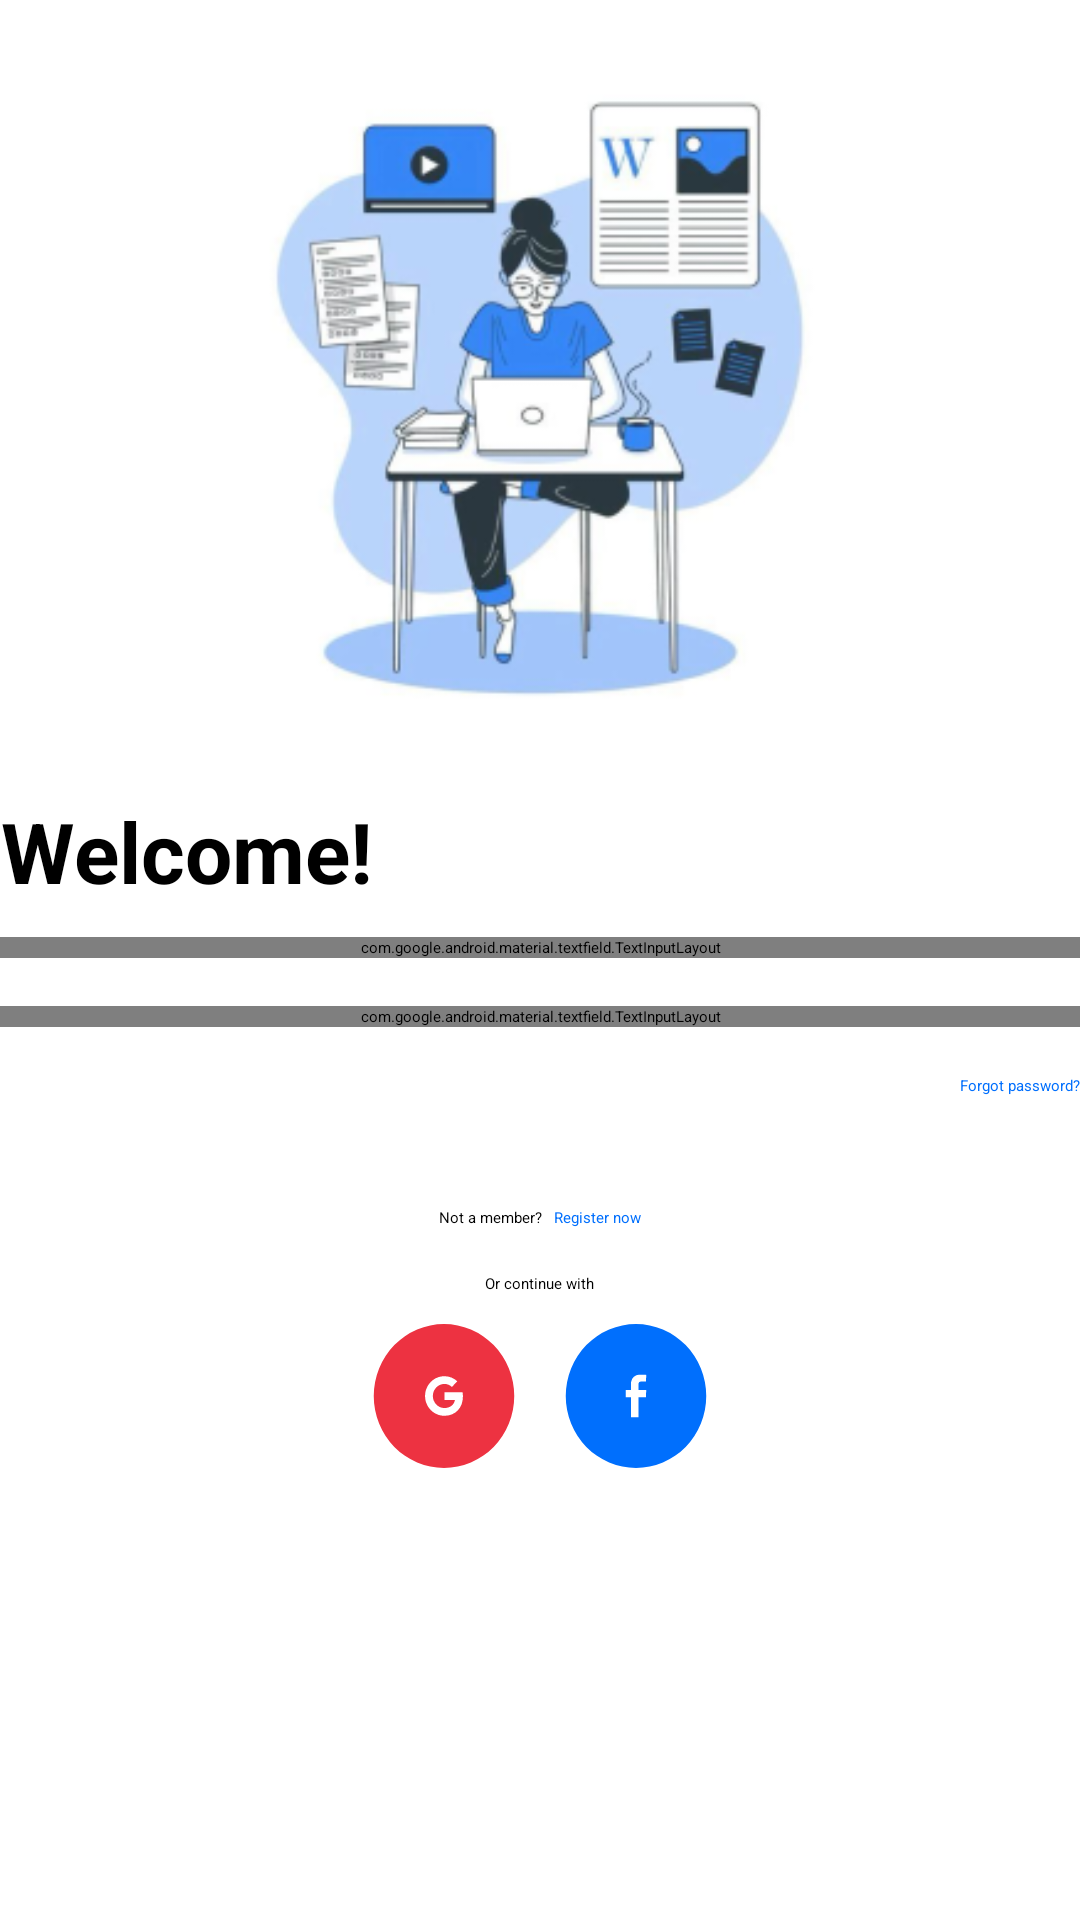

The Android layout XML behind this screen, and the referenced resources:
<!-- AndroidManifest.xml: application theme Theme.NoNameApp -->
<!-- res/layout/fragment_login.xml -->
<?xml version="1.0" encoding="utf-8"?>
<LinearLayout xmlns:android="http://schemas.android.com/apk/res/android"
    xmlns:app="http://schemas.android.com/apk/res-auto"
    xmlns:tools="http://schemas.android.com/tools"
    android:id="@+id/fragment_login"
    android:layout_width="match_parent"
    android:layout_height="match_parent"
    android:layout_margin="16dp"
    android:orientation="vertical"
    tools:context=".ui.LoginFragment">

    <ImageView
        android:layout_width="261dp"
        android:layout_height="225dp"
        android:layout_gravity="center"
        android:layout_margin="20dp"
        android:src="@drawable/login_pt" />

    <TextView
        android:layout_width="wrap_content"
        android:layout_height="wrap_content"
        android:layout_marginBottom="10dp"
        android:text="Welcome!"
        android:textAlignment="center"
        android:textSize="28sp"
        android:textStyle="bold" />

    <com.google.android.material.textfield.TextInputLayout
        android:layout_width="match_parent"
        android:layout_height="wrap_content"
        android:layout_marginBottom="16dp"
        app:endIconMode="clear_text">

        <com.google.android.material.textfield.TextInputEditText
            android:id="@+id/emailEditText"
            android:layout_width="match_parent"
            android:layout_height="wrap_content"
            android:hint="Email Address"
            android:inputType="textEmailAddress" />
    </com.google.android.material.textfield.TextInputLayout>

    <com.google.android.material.textfield.TextInputLayout
        android:layout_width="match_parent"
        android:layout_height="wrap_content"
        android:layout_marginBottom="16dp"
        app:endIconMode="password_toggle">

        <com.google.android.material.textfield.TextInputEditText
            android:id="@+id/passwordEditText"
            android:layout_width="match_parent"
            android:layout_height="wrap_content"
            android:hint="Password"
            android:inputType="textPassword" />
    </com.google.android.material.textfield.TextInputLayout>

    <TextView
        android:id="@+id/forgotPasswordTextView"
        android:layout_width="wrap_content"
        android:layout_height="wrap_content"
        android:layout_gravity="end"
        android:layout_marginBottom="20dp"
        android:text="Forgot password?"
        android:textColor="#006FFD" />

    <Button
        android:id="@+id/loginButton"
        android:layout_width="match_parent"
        android:layout_height="wrap_content"
        android:layout_marginBottom="10dp"
        android:backgroundTint="#006FFD"
        android:text="Login"
        android:textColor="@android:color/white" />

    <LinearLayout
        android:layout_width="wrap_content"
        android:layout_height="wrap_content"
        android:layout_gravity="center">

        <TextView
            android:layout_width="wrap_content"
            android:layout_height="wrap_content"
            android:layout_gravity="center"
            android:text="Not a member?   " />

        <TextView
            android:id="@+id/registerButton"
            android:layout_width="wrap_content"
            android:layout_height="wrap_content"
            android:layout_gravity="center"
            android:text="Register now"
            android:textColor="#006FFD" />
    </LinearLayout>

    <LinearLayout
        android:layout_width="match_parent"
        android:layout_height="wrap_content"
        android:orientation="vertical"
        android:layout_marginTop="15dp"
        android:gravity="center">

        <TextView
            android:layout_width="wrap_content"
            android:layout_height="wrap_content"
            android:text="Or continue with"/>

        <LinearLayout
            android:layout_width="match_parent"
            android:layout_height="wrap_content"
            android:layout_marginTop="10dp"
            android:gravity="center"
            android:orientation="horizontal">

            <ImageView
                android:id="@+id/googleLoginButton"
                android:layout_width="48dp"
                android:layout_height="48dp"
                android:layout_marginEnd="16dp"
                android:background="@drawable/ic_google_logo" />

            <ImageView
                android:id="@+id/facebookLoginButton"
                android:layout_width="48dp"
                android:layout_height="48dp"
                android:background="@drawable/ic_facebook_logo" />

        </LinearLayout>
    </LinearLayout>

</LinearLayout>
<!-- resources referenced by this layout -->
<resources>
  <!-- drawable ic_facebook_logo (drawable) -->
  <vector xmlns:android="http://schemas.android.com/apk/res/android" android:height="39dp" android:viewportHeight="40" android:viewportWidth="41" android:width="39.975dp">
        
      <path android:fillColor="#006FFD" android:pathData="M20.5,0L20.5,0A20,20 0,0 1,40.5 20L40.5,20A20,20 0,0 1,20.5 40L20.5,40A20,20 0,0 1,0.5 20L0.5,20A20,20 0,0 1,20.5 0z"/>
        
      <group>
              
          <clip-path android:pathData="M19.073,26V20.369H17.584V18.342H19.073V16.61C19.073,15.25 19.952,14 21.979,14C22.799,14 23.406,14.079 23.406,14.079L23.358,15.972C23.358,15.972 22.74,15.966 22.064,15.966C21.333,15.966 21.216,16.303 21.216,16.862V18.342H23.416L23.321,20.369H21.216V26H19.073Z"/>
              
          <path android:fillColor="#ffffff" android:pathData="M14.501,14h12v12h-12z"/>
            
      </group>
      
  </vector>
  <!-- drawable ic_google_logo (drawable) -->
  <vector xmlns:android="http://schemas.android.com/apk/res/android"
      android:width="41dp"
      android:height="40dp"
      android:viewportWidth="41"
      android:viewportHeight="40">
    <path
        android:pathData="M20.5,0L20.5,0A20,20 0,0 1,40.5 20L40.5,20A20,20 0,0 1,20.5 40L20.5,40A20,20 0,0 1,0.5 20L0.5,20A20,20 0,0 1,20.5 0z"
        android:fillColor="#ED3241"/>
    <group>
      <clip-path
          android:pathData="M25.784,18.969C25.852,19.337 25.89,19.722 25.89,20.124C25.89,23.266 23.787,25.5 20.61,25.5C19.888,25.5 19.173,25.358 18.505,25.082C17.838,24.806 17.232,24.4 16.721,23.89C16.21,23.379 15.805,22.772 15.529,22.105C15.252,21.438 15.11,20.722 15.11,20C15.11,19.278 15.252,18.562 15.529,17.895C15.805,17.228 16.21,16.621 16.721,16.11C17.232,15.6 17.838,15.194 18.505,14.918C19.173,14.642 19.888,14.5 20.61,14.5C22.095,14.5 23.336,15.046 24.288,15.934L22.738,17.484V17.48C22.161,16.93 21.428,16.648 20.61,16.648C18.796,16.648 17.321,18.181 17.321,19.997C17.321,21.811 18.796,23.348 20.61,23.348C22.257,23.348 23.378,22.406 23.608,21.114H20.61V18.969H25.784H25.784Z"/>
      <path
          android:pathData="M14.501,14h12v12h-12z"
          android:fillColor="#ffffff"/>
    </group>
  </vector>
  <!-- drawable login_pt: png bitmap (drawable, 60069 bytes) -->
  <style name="Theme.NoNameApp" parent="Base.Theme.NoNameApp">
          
          <item name="android:navigationBarColor">@android:color/transparent</item>
          <item name="android:statusBarColor">@android:color/transparent</item>
          <item name="android:windowLightStatusBar">?attr/isLightTheme</item>
      </style>
</resources>
